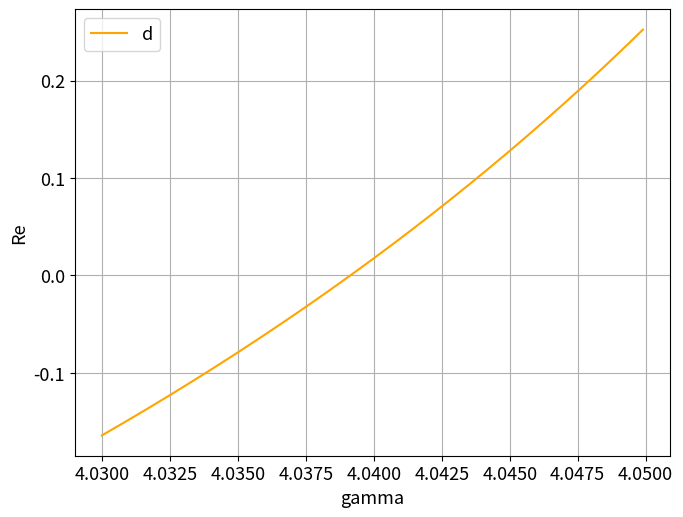

The matplotlib source for this figure:
import cmath
import numpy as np
import matplotlib as mpl
import matplotlib.pyplot as plt

x0 = 0.0
g_min = 4.03
g_max = 4.05
h = 0.0001

gammas= list(np.arange(g_min, g_max, h))


def alpha_u(g, x0):
    if g <= 0:
        mu = np.sqrt(-g)
        return mu*np.sinh(mu)/np.cosh(mu*x0)
    else:
        mu = np.sqrt(g)
        return -mu*np.sin(mu)/np.cos(mu*x0)


def phi_func(g, a, x0):
    if g <= 0:
        mu = np.sqrt(-g)
        A = mu*np.cosh(mu) + np.sinh(mu) - a*x0*np.sinh(mu*x0)
        B = 2*mu*np.cosh(mu*x0)
    else:
        mu = np.sqrt(g)
        A = mu*np.cos(mu) + np.sin(mu) - a*x0*np.sin(mu*x0)
        B = 2*mu*np.cos(mu*x0)
    return B/A


def d_func(g, a, x0):
    if g <= 0:
        mu = np.sqrt(-g)
        A = 16*(mu*np.cosh(mu) + np.sinh(mu) - a*x0*np.sinh(mu*x0))
        B = -3*mu*mu*np.sinh(3*mu) - 12*np.sinh(mu) - 12*mu*np.cosh(mu) - a*mu*np.cosh(3*mu*x0) + 12*a*x0*np.sinh(mu*x0)
    else:
        mu = np.sqrt(g)
        A = 16*(mu*np.cos(mu) + np.sin(mu) - a*x0*np.sin(mu*x0))
        B = 3*mu*mu*np.sin(3*mu) - 12*np.sin(mu) - 12*mu*np.cos(mu) - a*mu*np.cos(3*mu*x0) + 12*a*x0*np.sin(mu*x0)
    return B/A


plt.figure('Phi, d.  Xo = {:.2}, gamma [{:.3}, {:.3}]'.format(x0, g_min, g_max))
mpl.rc('font', size=13)
plt.xlabel('gamma')
plt.ylabel('Re')
plt.grid(True)
alphas = []
phis = []
ds = []
for g in gammas:
    alphas.append(alpha_u(g, x0))
for idx in range(len(gammas)):
    phis.append(phi_func(gammas[idx], alphas[idx], x0))
    ds.append(d_func(gammas[idx], alphas[idx], x0))
print(gammas[-1], phis[-1])
plt.subplots_adjust(left=0.06, bottom=0.06, right=0.99, top=0.99)
#plt.plot(gammas, phis, label='φ')
plt.plot(gammas, ds, label='d', color = 'orange')
plt.legend()
plt.show()